Image classification data set "cells" (MarkF123/cells on GitHub). Class labels (4): artef, lymph, monoc, segm.

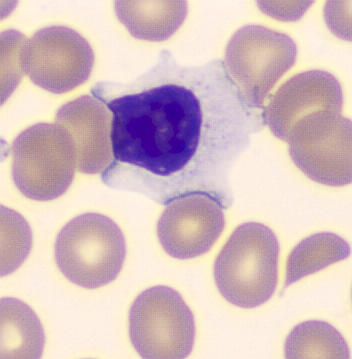
Label: lymph

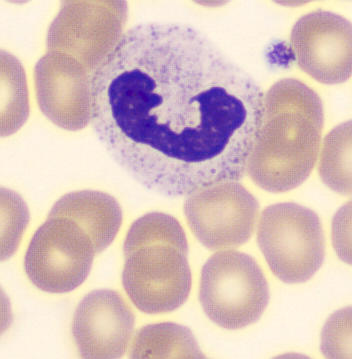
Label: segm

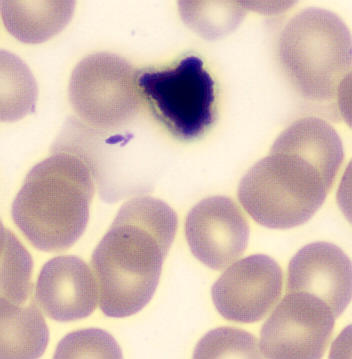
Label: artef

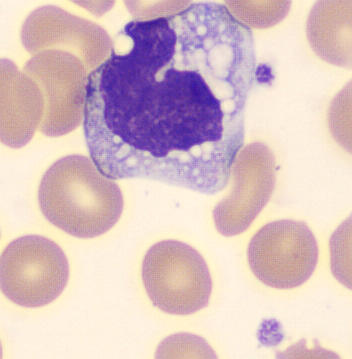
Label: monoc

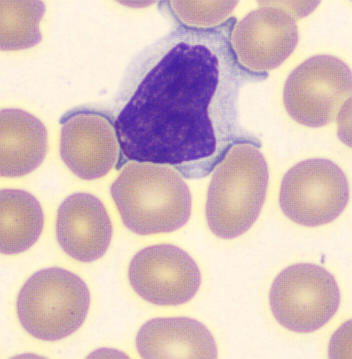
Label: lymph

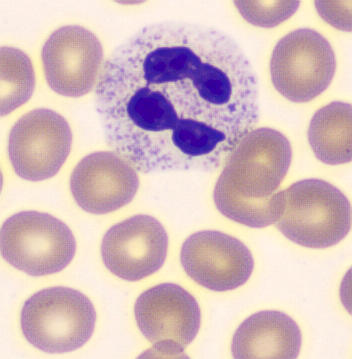
Label: segm
